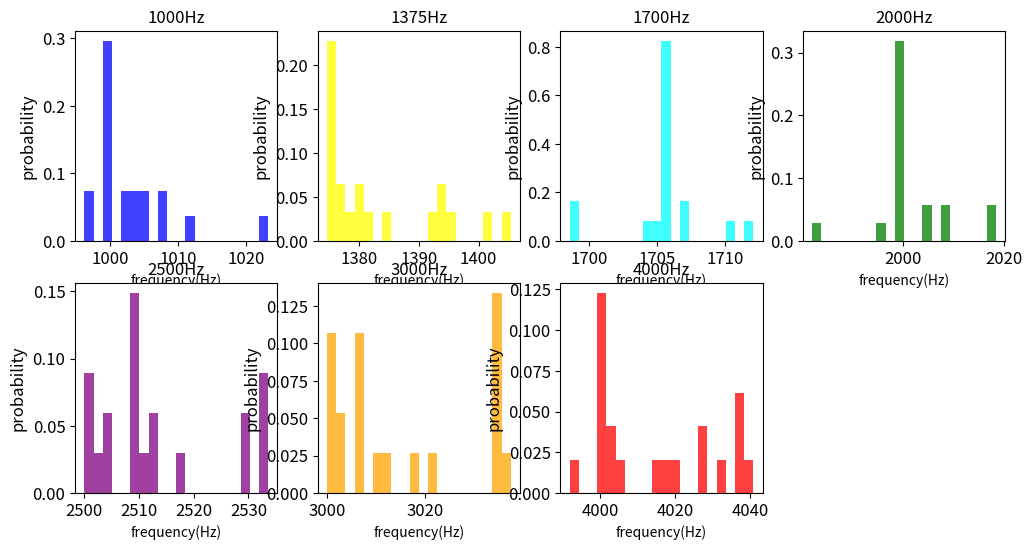

Reproduce this figure in Python.
#coding=utf-8
#!/usr/bin/env python2
# @brief plot pdf graph of detected frequencies exported from frequency_estimation_image.py
# [redacted]

import matplotlib.pyplot as plt
import numpy as np
import scipy.stats as sc
import pandas as pd
frequencies_dict={'1000': [1000.16963529, 1004.90144958, 1004.27305889,  996.2264151 ,
       1000.        , 1003.80228137, 1007.63358779, 1002.45355766,
       1001.89753321, 1023.25581396, 1012.35619941, 1005.26837411,
       1007.63358779,  996.2264151 , 1000.        , 1000.        ,
       1000.        , 1000.        , 1000.        , 1000.        
       ], '1375': [1405.38796581, 1379.61926092, 1385.11719639, 1374.64623075,
       1378.85799658, 1382.25064513, 1394.1267388 , 1392.26519337,
       1395.28091295, 1377.15179969, 1375.        , 1375.        ,
       1402.19677495, 1377.15179969, 1375.        , 1375.        ,
       1375.        , 1375.        , 1380.0452375 , 1393.48364056
        ], '1700':[1698.96408144, 1712.06225681, 1705.42635659, 1705.42635659,
       1705.42635659, 1705.42635659, 1705.42635659, 1705.14709896,
       1704.53169768, 1705.42635659, 1705.42635659, 1707.33810469,
       1706.67586089, 1698.57582556, 1705.42635659, 1705.42635659,
       1710.3171861 , 1705.42635659], '2000': [2000.1567521 , 2009.1324201 , 2004.55580866, 2004.24094872,
       2000.00000001, 1995.46485261, 2018.34862386, 2000.00000001,
       2000.00000001, 2018.34862386, 2000.00000001, 2000.00000001,
       2009.1324201 , 2000.00000001, 2000.00000001, 1981.98198199,
       2000.00000001, 2000.00000001, 2000.00000001], '2500': [2509.50570343, 2533.58925145, 2509.50570343, 2529.22913156,
       2500.00000001, 2533.54337553, 2512.61515256, 2504.74383303,
       2503.28227572, 2528.73563219, 2509.13876299, 2509.50570343,
       2517.60563381, 2533.58925145, 2511.84747407, 2500.00000001,
       2509.50570343, 2500.83584086, 2511.19068935, 2504.74383303], '3000': [3012.01764617, 3034.48275863, 3037.44278533, 3034.48275863,
       3018.2676774 , 3010.56076157, 3006.83371299, 3034.48275863,
       3006.83371299, 3006.83371299, 3020.59496568, 3000.00000001,
       3002.83149005, 3000.00000001, 3000.72551392, 3034.48275863,
       3034.48275863, 3002.52188104, 3006.83371299, 3000.00000001], '4000': [4000.00000001, 4000.00000001, 4036.77345064, 4000.00000001,
       4000.00000001, 4000.00000001, 4028.11170706, 4016.6636479 ,
       4036.69724772, 4014.15459473, 4002.81583366, 4004.0444894 ,
       4031.19376126, 4037.96952057, 4005.00165497, 3991.93548388,
       4026.8456376 , 4000.00000001, 4019.52551883, 4040.81632654]}


fig,axs = plt.subplots(2,4,figsize=(12,6))
def plot_pdf_hist(data,axis,color,label):
    axis.set_title(label+'Hz')
    axis.hist(data,20,density=1,histtype='bar',facecolor=color,alpha=0.75,label=label,rwidth=5)
    axis.set_xlabel('frequency(Hz)',{'size':10})
    axis.set_ylabel('probability',{'size':12})
    axis.tick_params(labelsize=12)

plot_pdf_hist(frequencies_dict["4000"],axs[1,2],'red','4000')
plot_pdf_hist(frequencies_dict["2000"],axs[0,3],'green','2000')
plot_pdf_hist(frequencies_dict["1000"][0:20],axs[0,0],'blue','1000')
plot_pdf_hist(frequencies_dict["1375"][0:20],axs[0,1],'yellow','1375')
plot_pdf_hist(frequencies_dict["2500"],axs[1,0],'purple','2500')
plot_pdf_hist(frequencies_dict["3000"],axs[1,1],'orange','3000')
plot_pdf_hist(frequencies_dict["1700"],axs[0,2],'cyan','1700')
axs[1,3].remove()

plt.show()
